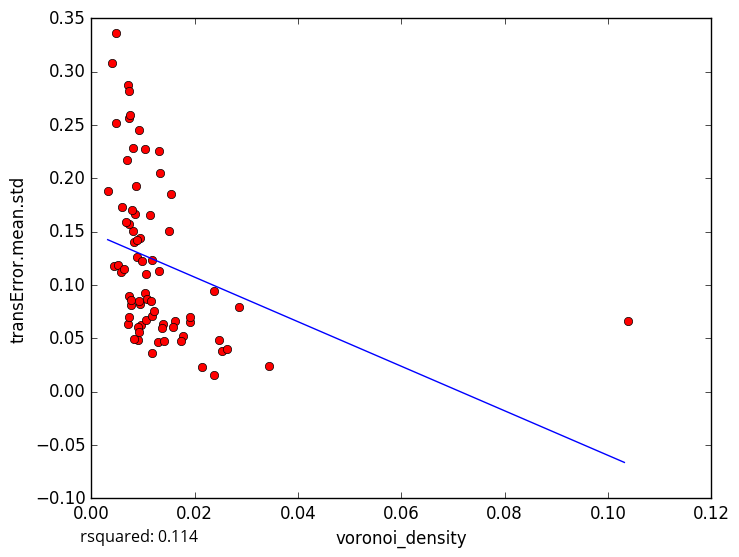

Data behind this chart, as committed beside it:
voronoi_density, transError.mean.std
0.003184, 0.1876
0.004404, 0.1175
0.008088, 0.1509
0.009557, 0.06261
0.01169, 0.03632
0.03446, 0.02402
0.02151, 0.02318
0.009251, 0.2449
0.005192, 0.1184
0.007228, 0.2568
0.01295, 0.04688
0.0177, 0.05256
0.01905, 0.06527
0.02531, 0.03804
0.02469, 0.0487
0.01739, 0.04719
0.02381, 0.0157
0.02857, 0.07955
0.009042, 0.06099
0.007137, 0.06345
0.007402, 0.1573
0.01315, 0.2259
0.004845, 0.336
0.008669, 0.1923
0.01045, 0.09251
0.005952, 0.173
0.01511, 0.1509
0.01316, 0.1134
0.02381, 0.09406
0.008129, 0.2284
0.00905, 0.0485
0.007215, 0.07005
0.007192, 0.2878
0.01053, 0.1099
0.004009, 0.3082
0.004805, 0.252
0.006711, 0.1588
0.005829, 0.1122
0.02632, 0.04029
0.009389, 0.08253
0.008923, 0.1264
0.01905, 0.07036
0.00643, 0.1148
0.007402, 0.08964
0.0155, 0.185
0.009524, 0.1437
0.007246, 0.2817
0.006977, 0.2172
0.01086, 0.08682
0.009768, 0.122
0.01163, 0.08445
0.007651, 0.08126
0.01399, 0.04783
0.01141, 0.1654
0.01379, 0.06304
0.007692, 0.08621
0.01183, 0.1237
0.00845, 0.1662
0.01322, 0.2051
0.01058, 0.06753
... 18 more rows
